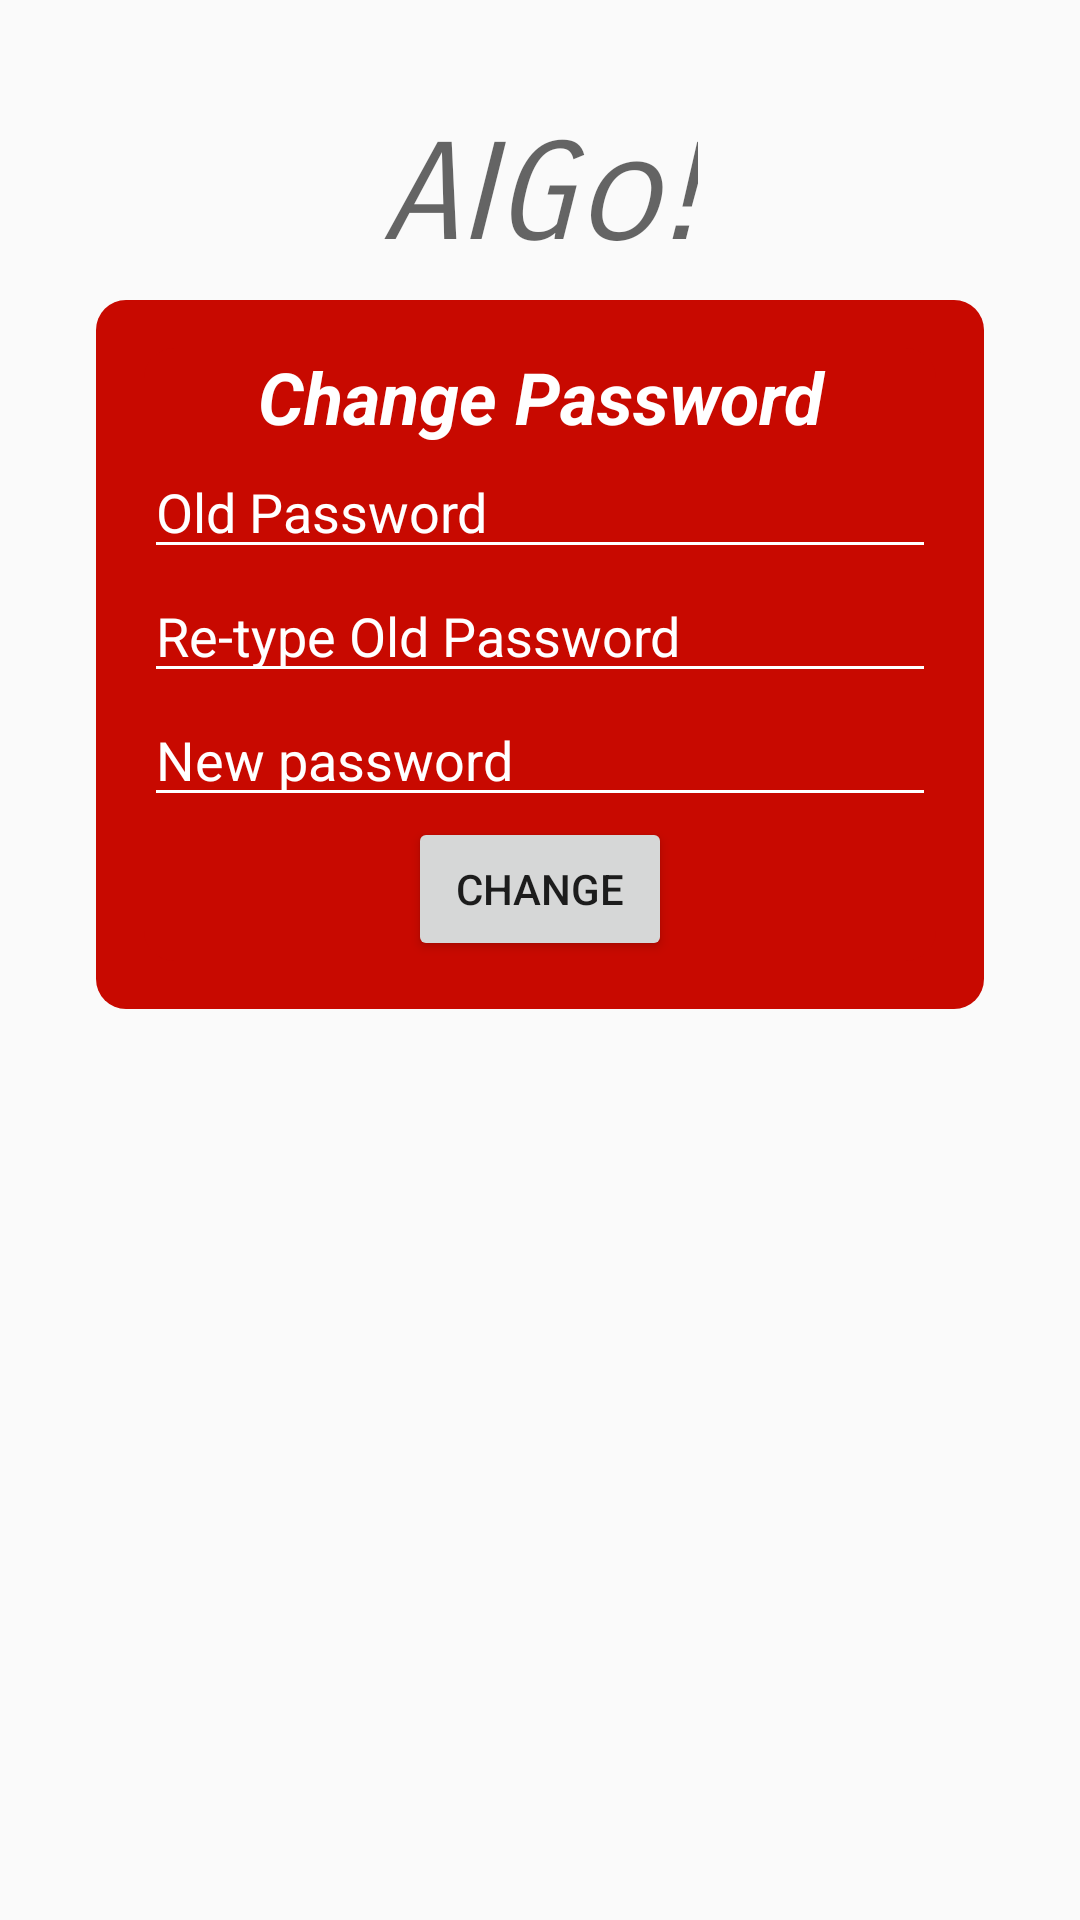

Produce the Android XML layout that renders to this screen, including the resource entries it uses.
<!-- AndroidManifest.xml: application theme AppTheme -->
<!-- res/layout/activity_change_password.xml -->
<?xml version="1.0" encoding="utf-8"?>
<android.support.design.widget.CoordinatorLayout xmlns:android="http://schemas.android.com/apk/res/android"
    xmlns:app="http://schemas.android.com/apk/res-auto"
    xmlns:tools="http://schemas.android.com/tools"
    android:layout_width="match_parent"
    android:layout_height="match_parent"
    android:id="@+id/changePasswLayout"
    tools:context=".Activity.ChangePasswordActivity">

    <android.support.constraint.ConstraintLayout
        android:layout_width="match_parent"
        android:layout_height="wrap_content"
        android:focusable="true"
        android:focusableInTouchMode="true">

        <TextView
            android:id="@+id/textView3"
            android:layout_width="wrap_content"
            android:layout_height="wrap_content"
            android:layout_marginStart="8dp"
            android:layout_marginTop="8dp"
            android:layout_marginEnd="8dp"
            android:layout_marginBottom="8dp"
            android:fontFamily="sans-serif-smallcaps"
            android:text="@string/Aigo"
            android:textAppearance="@style/TextAppearance.AppCompat.Display2"
            android:textStyle="italic"
            app:layout_constraintBottom_toTopOf="@+id/constraintLayout4"
            app:layout_constraintEnd_toEndOf="parent"
            app:layout_constraintStart_toStartOf="parent"
            app:layout_constraintTop_toTopOf="parent"
            app:layout_constraintVertical_bias="1.0" />

        <android.support.constraint.ConstraintLayout
            android:id="@+id/constraintLayout4"
            android:layout_width="match_parent"
            android:layout_height="wrap_content"
            android:layout_marginStart="32dp"
            android:layout_marginTop="100dp"
            android:layout_marginEnd="32dp"
            android:layout_marginBottom="32dp"
            android:background="@drawable/roundedbackgroundfull"
            app:layout_constraintBottom_toBottomOf="parent"
            app:layout_constraintEnd_toEndOf="parent"
            app:layout_constraintStart_toStartOf="parent"
            app:layout_constraintTop_toTopOf="parent">

            <LinearLayout
                android:id="@+id/linearLayout"
                android:layout_width="match_parent"
                android:layout_height="wrap_content"
                android:layout_marginStart="16dp"
                android:layout_marginTop="16dp"
                android:layout_marginEnd="16dp"
                android:layout_marginBottom="16dp"
                android:background="@drawable/roundedbackgroundfull"
                android:orientation="vertical"
                app:layout_constraintBottom_toBottomOf="parent"
                app:layout_constraintEnd_toEndOf="parent"
                app:layout_constraintStart_toStartOf="parent"
                app:layout_constraintTop_toTopOf="parent">

                <TextView
                    android:layout_width="match_parent"
                    android:layout_height="wrap_content"
                    android:text="@string/change_passw"
                    android:textAlignment="center"
                    android:textColor="@android:color/white"
                    android:textSize="24sp"
                    android:textStyle="bold|italic" />

                <EditText
                    android:id="@+id/etPassword"
                    android:layout_width="match_parent"
                    android:layout_height="wrap_content"
                    android:layout_weight="0"
                    android:backgroundTint="@android:color/white"
                    android:drawableTint="@android:color/white"
                    android:ems="10"
                    android:foregroundTint="@android:color/white"
                    android:hint="Old Password"
                    android:inputType="textPassword"
                    android:textColor="@android:color/white"
                    android:textColorHint="@android:color/white"
                    android:textColorLink="@android:color/white" />

                <EditText
                    android:id="@+id/etPasswordConf"
                    android:layout_width="match_parent"
                    android:layout_height="wrap_content"
                    android:layout_weight="0"
                    android:backgroundTint="@android:color/white"
                    android:drawableTint="@android:color/white"
                    android:ems="10"
                    android:foregroundTint="@android:color/white"
                    android:hint="Re-type Old Password"
                    android:inputType="textPassword"
                    android:textColor="@android:color/white"
                    android:textColorHint="@android:color/white"
                    android:textColorLink="@android:color/white" />

                <EditText
                    android:id="@+id/etNewPassword"
                    android:layout_width="match_parent"
                    android:layout_height="wrap_content"
                    android:layout_weight="0"
                    android:backgroundTint="@android:color/white"
                    android:drawableTint="@android:color/white"
                    android:ems="10"
                    android:foregroundTint="@android:color/white"
                    android:hint="New password"
                    android:inputType="textPassword"
                    android:textColor="@android:color/white"
                    android:textColorHint="@android:color/white"
                    android:textColorLink="@android:color/white" />
                <Button
                    android:id="@+id/btnChange"
                    android:layout_width="wrap_content"
                    android:layout_height="wrap_content"
                    android:layout_gravity="center_horizontal"
                    android:text="Change"
                    android:textAlignment="center" />

            </LinearLayout>
        </android.support.constraint.ConstraintLayout>
    </android.support.constraint.ConstraintLayout>

</android.support.design.widget.CoordinatorLayout>
<!-- resources referenced by this layout -->
<resources>
  <!-- drawable roundedbackgroundfull (drawable) -->
  <?xml version="1.0" encoding="utf-8"?>
  <shape xmlns:android="http://schemas.android.com/apk/res/android">
      <solid android:color="@color/colorBg"/>
      <corners android:radius="10dp"/>
      <padding android:left="0dp" android:top="0dp" android:right="0dp" android:bottom="0dp" />
  </shape>
  <string name="Aigo">AIGo! </string>
  <string name="change_passw">Change Password</string>
  <style name="AppTheme" parent="Base.Theme.AppCompat.Light.DarkActionBar">
          
          <item name="colorPrimary">@color/colorBg</item>
          <item name="colorPrimaryDark">@color/colorBg</item>
          <item name="colorAccent">@color/colorAccent</item>
      </style>
  <color name="colorBg">#c80900</color>
  <color name="colorAccent">#D81B60</color>
</resources>
